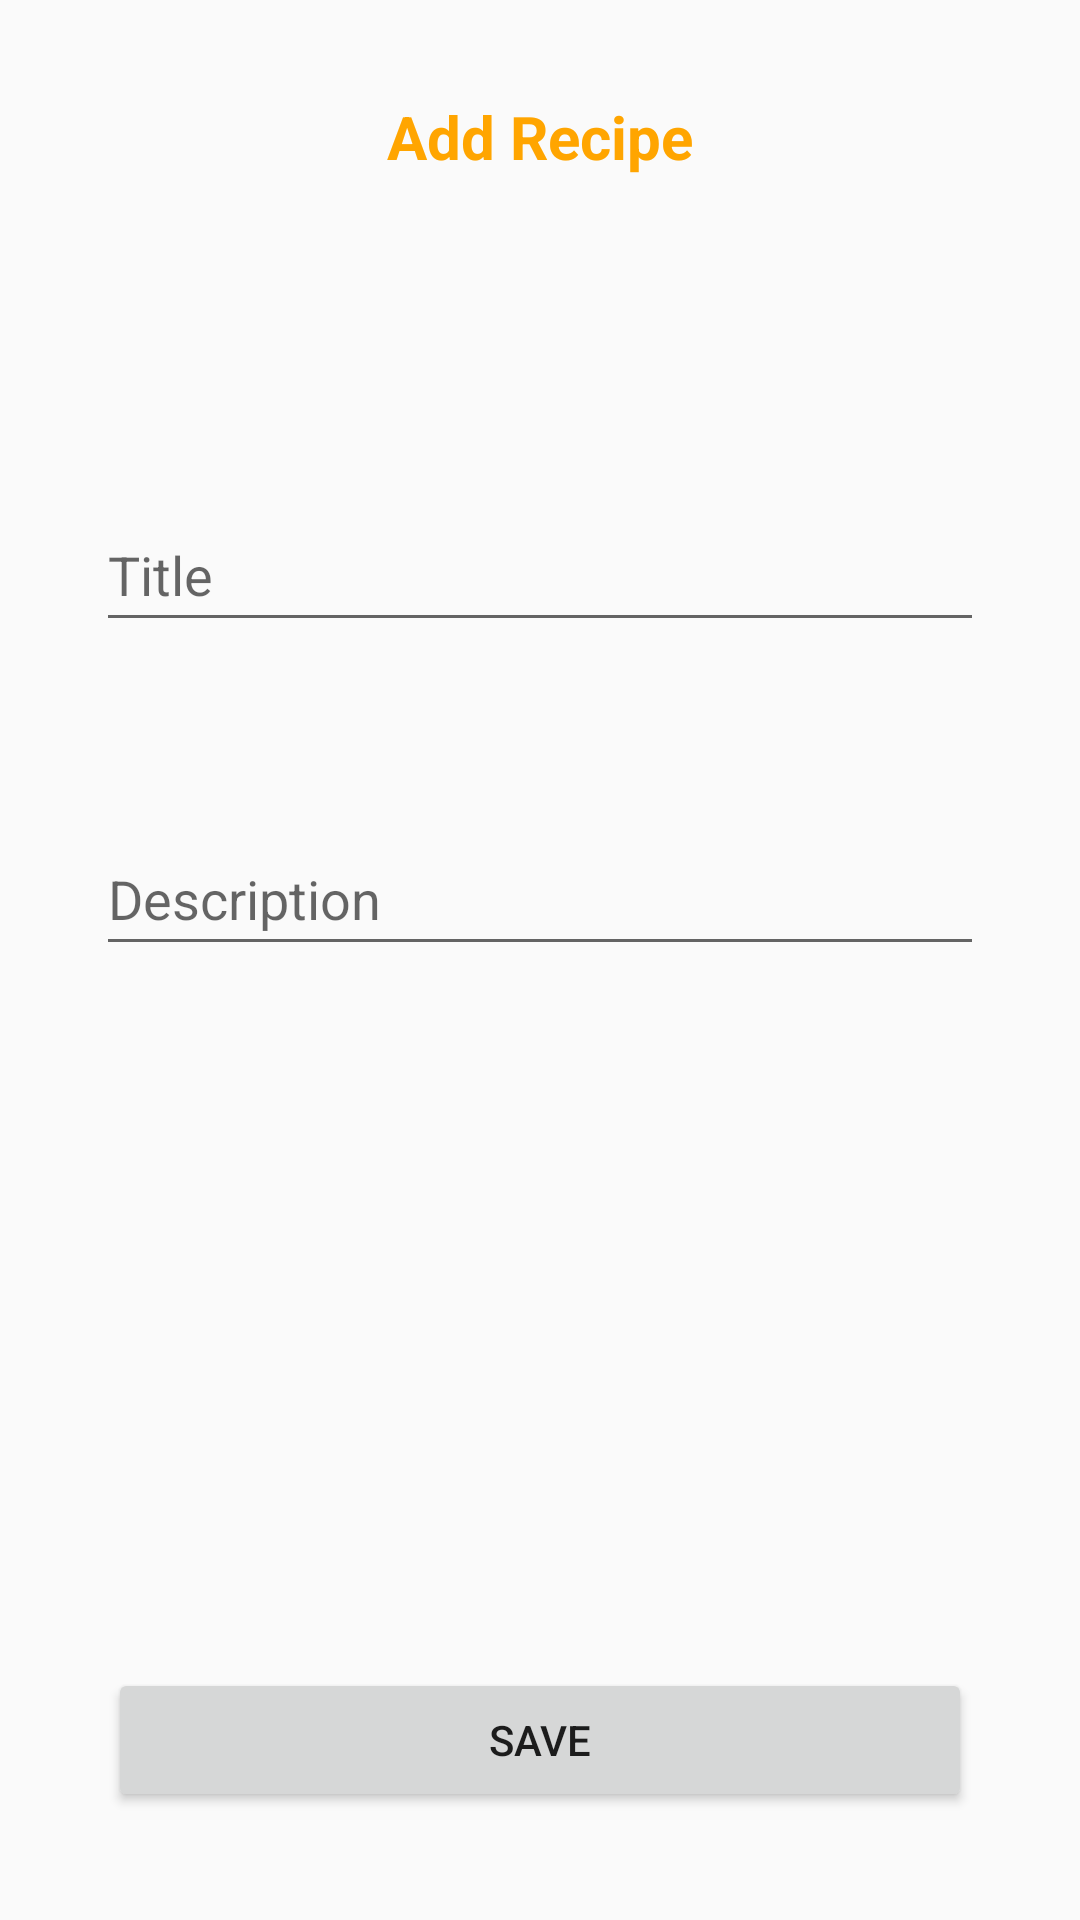

Reconstruct the res/layout file that produces this screen, plus the resources it refers to.
<!-- AndroidManifest.xml: application theme Theme.RecipeKeeper -->
<!-- res/layout/activity_add_recipe.xml -->
<?xml version="1.0" encoding="utf-8"?>
<RelativeLayout xmlns:android="http://schemas.android.com/apk/res/android"
    android:layout_width="match_parent"
    android:layout_height="match_parent"
    android:padding="16dp">

    <EditText
        android:id="@+id/titleEditText"
        android:layout_width="match_parent"
        android:layout_height="wrap_content"
        android:layout_alignParentStart="true"
        android:layout_alignParentTop="true"
        android:layout_alignParentEnd="true"
        android:layout_marginStart="16dp"
        android:layout_marginTop="150dp"
        android:layout_marginEnd="16dp"
        android:hint="Title"
        android:inputType="text"
        android:minHeight="48dp" />

    <EditText
        android:id="@+id/descriptionEditText"
        android:layout_width="match_parent"
        android:layout_height="wrap_content"
        android:layout_below="@id/titleEditText"
        android:layout_alignParentStart="true"
        android:layout_alignParentEnd="true"
        android:layout_marginStart="16dp"
        android:layout_marginTop="60dp"
        android:layout_marginEnd="16dp"
        android:hint="Description"
        android:inputType="textMultiLine"
        android:minHeight="48dp" />

    <Button
        android:id="@+id/saveButton"
        android:layout_width="match_parent"
        android:layout_height="wrap_content"
        android:layout_alignParentBottom="true"
        android:layout_centerHorizontal="true"
        android:layout_marginStart="20dp"
        android:layout_marginEnd="20dp"
        android:layout_marginBottom="20dp"
        android:text="Save" />

    <TextView
        android:id="@+id/addRecipeText"
        android:layout_width="wrap_content"
        android:layout_height="wrap_content"
        android:layout_alignParentStart="true"
        android:layout_alignParentTop="true"
        android:layout_alignParentEnd="true"
        android:layout_marginStart="16dp"
        android:layout_marginTop="16dp"
        android:layout_marginEnd="16dp"
        android:text="Add Recipe"
        android:textAlignment="center"
        android:textColor="@color/customOrange"
        android:textSize="20sp"
        android:textStyle="bold" />

</RelativeLayout>
<!-- resources referenced by this layout -->
<resources>
  <color name="customOrange">#FFA500</color>
  <style name="Theme.RecipeKeeper" parent="Base.Theme.RecipeKeeper" />
  <style name="Base.Theme.RecipeKeeper" parent="Theme.AppCompat.Light.NoActionBar">
          
          
      </style>
</resources>
